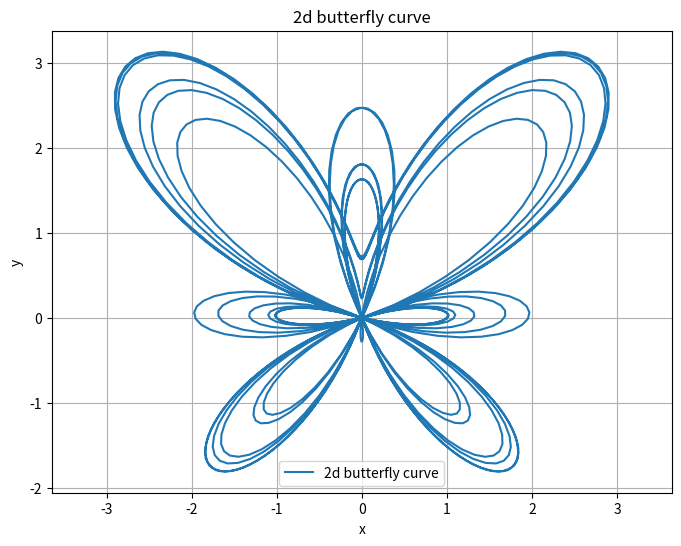

The script that saved this image:
import matplotlib.pyplot as plt
import numpy as np

t = np.linspace(0, 12*np.pi, 1000)

x = np.sin(t) * (np.exp(np.cos(t)) - 2 * np.cos(4*t) - np.sin(t/12)**5)
y = np.cos(t) * (np.exp(np.cos(t)) - 2 * np.cos(4*t) - np.sin(t/12)**5)

plt.figure(figsize=(8, 6))
plt.plot(x, y, label='2d butterfly curve')
plt.title('2d butterfly curve')
plt.xlabel('x')
plt.ylabel('y')
plt.legend()
plt.axis('equal')
plt.grid(True)

plt.show()

